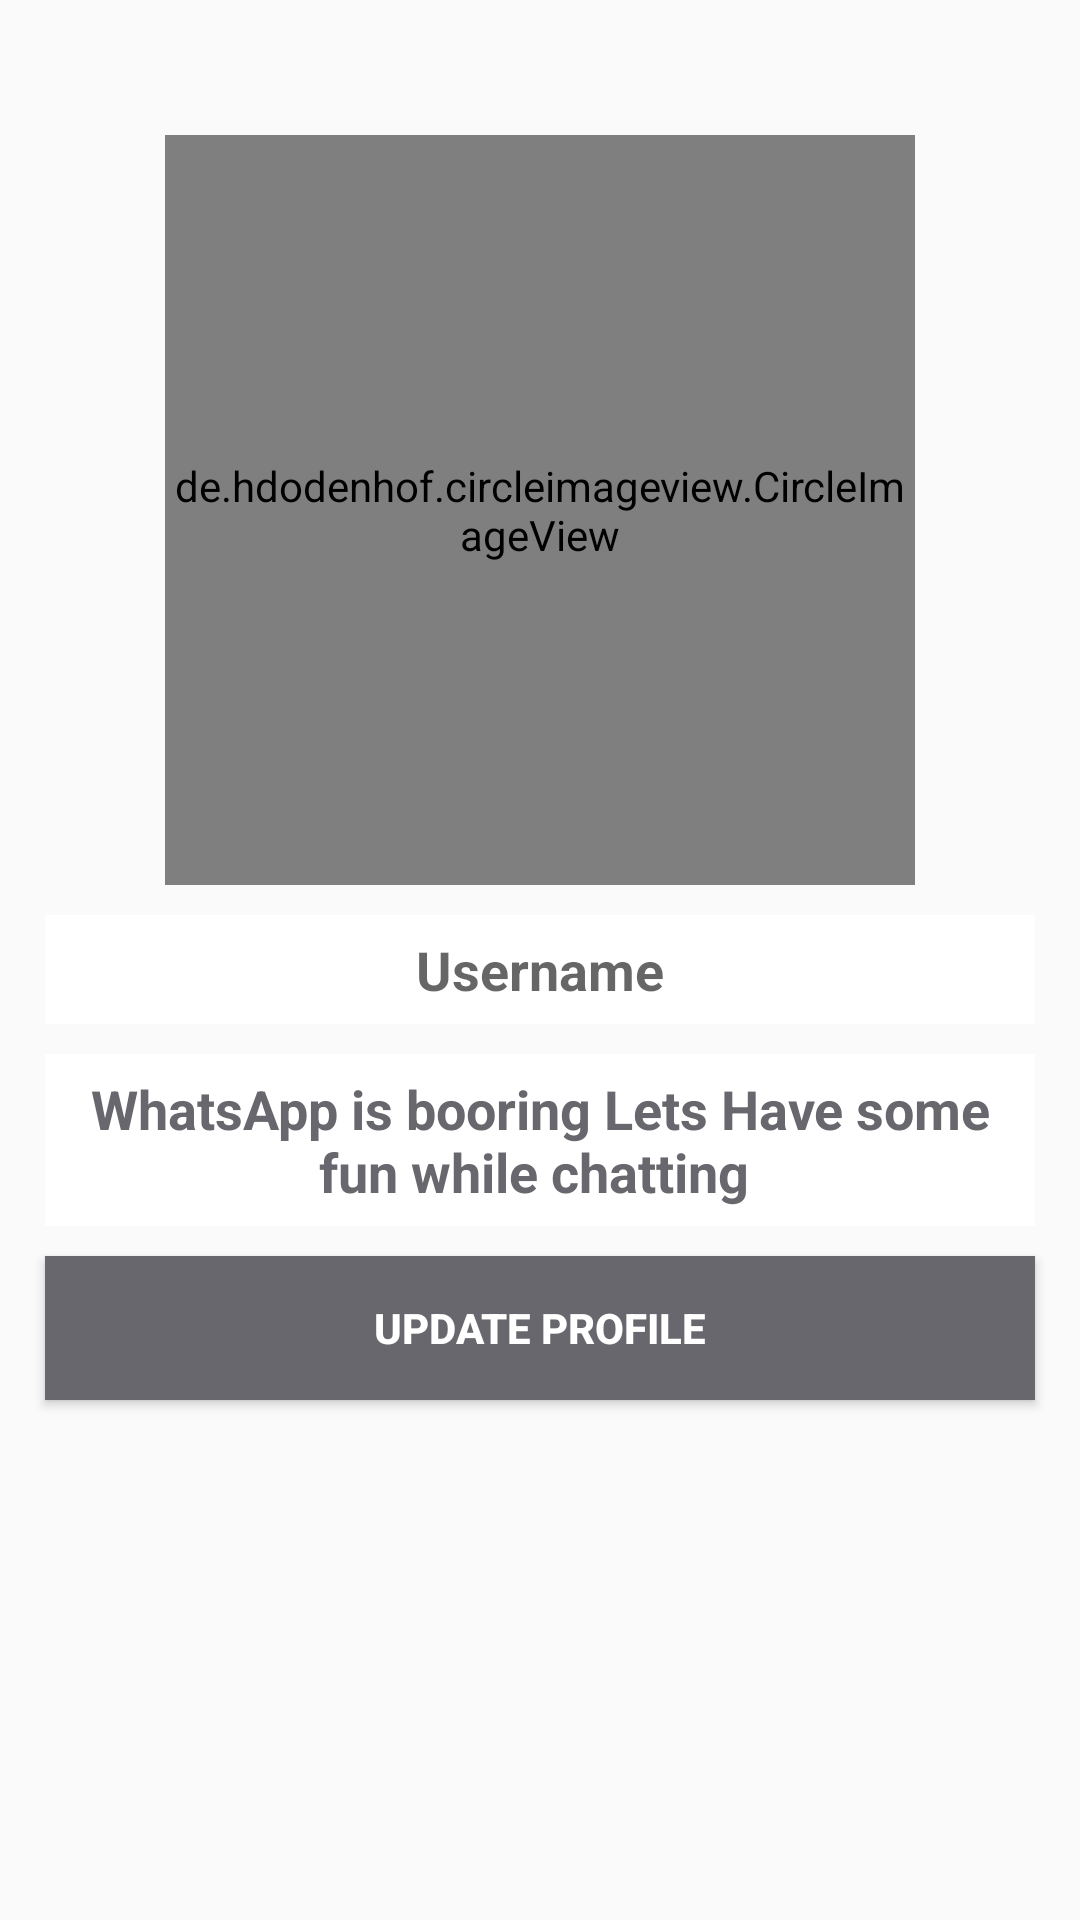

Write the Android layout XML for this screen, with the resource values it uses.
<!-- AndroidManifest.xml: application theme AppTheme.NoActionBar -->
<!-- res/layout/activity_setting.xml -->
<?xml version="1.0" encoding="utf-8"?>
<RelativeLayout
    xmlns:android="http://schemas.android.com/apk/res/android"
    xmlns:app="http://schemas.android.com/apk/res-auto"
    xmlns:tools="http://schemas.android.com/tools"
    android:layout_width="match_parent"
    android:layout_height="match_parent"
    tools:context=".SettingActivity">

    <de.hdodenhof.circleimageview.CircleImageView
        android:layout_width="250dp"
        android:layout_height="250dp"
        android:id="@+id/profileImage"
        android:src="@mipmap/ic_launcher"
        app:civ_border_width="2dp"
        app:civ_circle_background_color="@color/colorPrimaryDark"
        android:layout_alignParentTop="true"
        android:layout_centerHorizontal="true"
        android:layout_marginTop="45dp"/>

        <EditText
            android:layout_width="match_parent"
            android:layout_height="wrap_content"
            android:id="@+id/setUserName"
            android:layout_below="@+id/profileImage"
            android:inputType="text"
            android:hint="Username"
            android:textAlignment="center"
            android:drawableStart="@mipmap/ic_launcher_round"
            android:textColor="@color/colorPrimaryDark"
            android:textStyle="bold"
            android:background="@color/colorAccent"
            android:layout_marginStart="15dp"
            android:layout_marginEnd="15dp"
            android:padding="6dp"
            android:layout_marginTop="10dp"/>

    <EditText
        android:layout_width="match_parent"
        android:layout_height="wrap_content"
        android:id="@+id/setProfileStatus"
        android:layout_below="@+id/setUserName"
        android:inputType="textMultiLine"
        android:hint="Status"
        android:textAlignment="center"
        android:drawableStart="@mipmap/ic_launcher_round"
        android:textColor="@color/colorPrimaryDark"
        android:textStyle="bold"
        android:background="@color/colorAccent"
        android:layout_marginStart="15dp"
        android:layout_marginEnd="15dp"
        android:padding="6dp"
        android:layout_marginTop="10dp"
        android:text="WhatsApp is booring Lets Have some fun while chatting "/>

    <Button
        android:layout_width="match_parent"
        android:layout_height="wrap_content"
        android:id="@+id/btnUpdateStatus"
        android:layout_below="@+id/setProfileStatus"
        android:inputType="textMultiLine"
        android:text="Update Profile"
        android:textAlignment="center"
        android:textColor="@color/colorAccent"
        android:textStyle="bold"
        android:background="@color/colorPrimaryDark"
        android:layout_marginStart="15dp"
        android:layout_marginEnd="15dp"
        android:padding="6dp"
        android:layout_marginTop="10dp"/>




</RelativeLayout>
<!-- resources referenced by this layout -->
<resources>
  <color name="colorAccent">#ffffff</color>
  <color name="colorPrimaryDark">#68676E</color>
  <style name="AppTheme.NoActionBar">
          <item name="windowActionBar">false</item>
          <item name="windowNoTitle">true</item>
      </style>
</resources>
